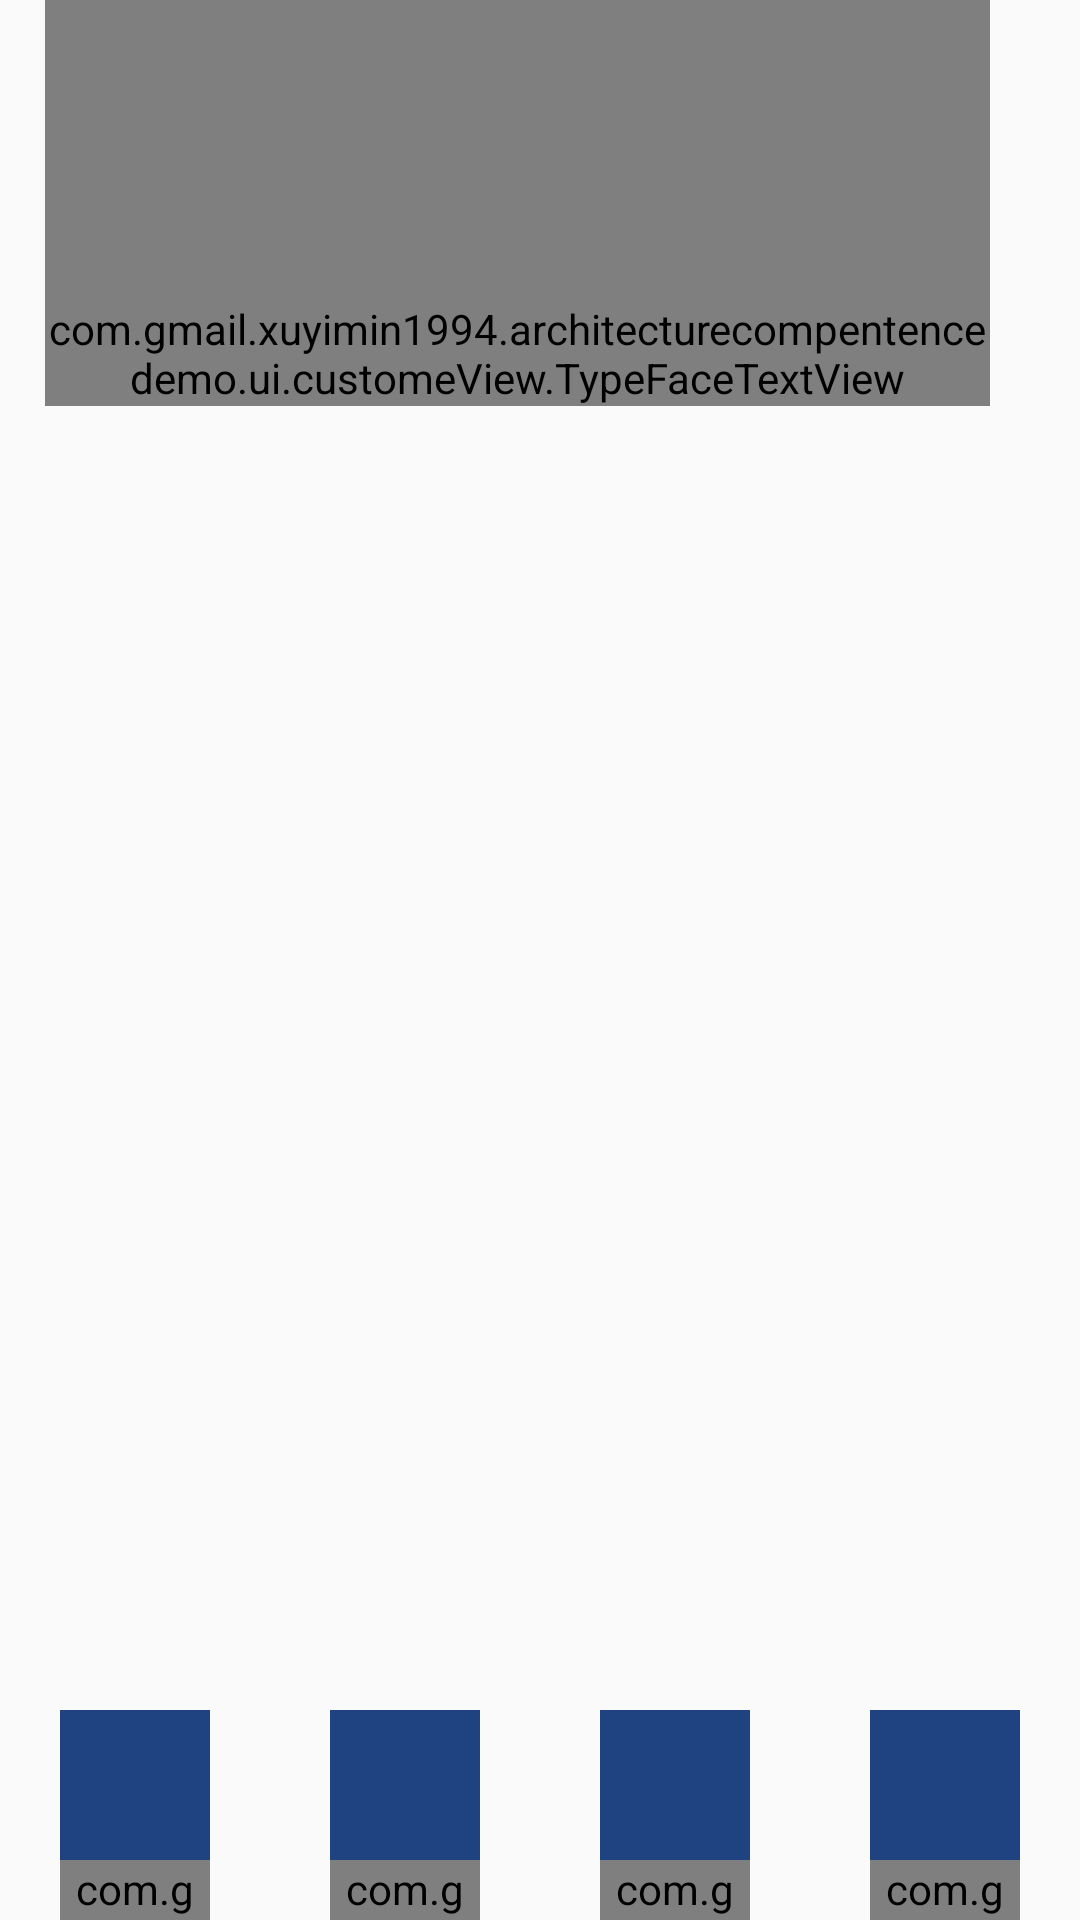

Android layout source for this screen:
<!-- AndroidManifest.xml: application theme AppTheme -->
<!-- res/layout/activity_potery_detail.xml -->
<?xml version="1.0" encoding="utf-8"?>
<FrameLayout xmlns:android="http://schemas.android.com/apk/res/android"
    xmlns:app="http://schemas.android.com/apk/res-auto"
    android:orientation="vertical"
    android:layout_width="match_parent"
    android:layout_height="match_parent">

    <LinearLayout
        android:layout_width="match_parent"
        android:layout_height="match_parent"
        android:orientation="horizontal"
        >
        <ScrollView
            android:layout_width="0dp"
            android:layout_height="match_parent"
            android:layout_marginLeft="10dp"
            android:layout_weight="1"
            android:scrollbars="none"
            >
            <LinearLayout
                android:layout_width="match_parent"
                android:layout_height="match_parent"
                android:orientation="vertical"
                >
                <LinearLayout
                    android:layout_width="match_parent"
                    android:layout_height="0dp"
                    android:layout_weight="1"
                    android:orientation="vertical"
                    >

                    <com.gmail.xuyimin1994.architecturecompentencedemo.ui.customeView.TypeFaceTextView
                        android:id="@+id/context"
                        android:paddingTop="100dp"
                        android:textSize="20sp"
                        android:transitionName="context"

                        android:lineSpacingExtra="15dp"
                        android:text="一去二三里，
烟村四五家。
亭台六七座，
八九十之花。"
                        android:textColor="#000000"
                        android:layout_width="match_parent"
                        android:gravity="left"
                        android:layout_height="wrap_content"
                        android:layout_marginLeft="5dp"
                        />
                </LinearLayout>

                <FrameLayout
                    android:layout_width="match_parent"
                    android:layout_height="wrap_content"
                    android:layout_gravity="center"
                    android:layout_marginTop="20dp"
                    >

                    <TextView
                        android:visibility="gone"
                        android:layout_height="20dp"
                        android:layout_width="20dp"
                        android:layout_gravity="center"
                        android:background="@color/colorAccent"
                        android:gravity="center"
                        android:textColor="#ffffff"
                        android:text="徐"
                        />
                </FrameLayout>
            </LinearLayout>
        </ScrollView>


        <com.gmail.xuyimin1994.architecturecompentencedemo.ui.customeView.TypeFaceTextView
            android:id="@+id/tv_potery_name"
            android:gravity="center"
            android:textSize="15sp"
            android:layout_marginRight="40dp"
            android:textColor="@color/colorAccent"
            android:paddingTop="100dp"
            android:transitionName="auth"
            android:layout_marginBottom="5dp"
            android:layout_marginLeft="5dp"
            android:layout_width="wrap_content"
            android:maxEms="1"
            android:layout_height="wrap_content"
            android:text="杜甫"
            />

        <com.gmail.xuyimin1994.architecturecompentencedemo.ui.customeView.TypeFaceTextView
            android:id="@+id/tv_title"
            android:ems="1"
            android:transitionName="name"
            android:layout_marginRight="40dp"
            android:layout_width="wrap_content"
            android:textSize="20sp"
            android:paddingTop="100dp"
            android:textColor="#000000"
            android:layout_marginLeft="5dp"
            android:layout_height="wrap_content"
            android:text="春望"
            />
    </LinearLayout>

    <LinearLayout
        android:layout_width="match_parent"
        android:layout_height="match_parent"
        android:visibility="gone"
        android:orientation="vertical"
        >
        <ImageView
            android:layout_width="match_parent"
            android:layout_height="1px"
            android:layout_marginBottom="20dp"
            android:layout_marginTop="15dp"
            android:src="#999999"
            android:layout_marginLeft="10dp"
            android:layout_marginRight="10dp"
            />

        <TextView
            android:textSize="15sp"
            android:layout_width="match_parent"
            android:gravity="center"
            android:layout_height="wrap_content"
            android:layout_marginLeft="5dp"
            android:text="翻译"
            />

        <TextView
            android:id="@+id/fanyi"
            android:textSize="15sp"
            android:layout_width="match_parent"
            android:layout_height="wrap_content"
            android:layout_marginLeft="5dp"
            />

        <ImageView
            android:layout_width="match_parent"
            android:layout_height="1px"
            android:layout_marginBottom="20dp"
            android:layout_marginTop="15dp"
            android:src="#999999"
            android:layout_marginLeft="10dp"
            android:layout_marginRight="10dp"
            />

        <TextView
            android:textSize="15sp"
            android:layout_width="match_parent"
            android:gravity="center"
            android:layout_height="wrap_content"
            android:layout_marginLeft="5dp"
            android:text="注释"
            />


        <TextView
            android:id="@+id/zhushi"
            android:textSize="15sp"
            android:layout_width="match_parent"
            android:layout_height="wrap_content"
            android:layout_marginLeft="5dp"
            />

        <ImageView
            android:layout_width="match_parent"
            android:layout_height="1px"
            android:layout_marginBottom="20dp"
            android:layout_marginTop="15dp"
            android:src="#999999"
            android:layout_marginLeft="10dp"
            android:layout_marginRight="10dp"
            />

        <TextView
            android:textSize="15sp"
            android:layout_width="match_parent"
            android:gravity="center"
            android:layout_height="wrap_content"
            android:layout_marginLeft="5dp"
            android:text="赏析"
            />

        <TextView
            android:id="@+id/shangxi"
            android:textSize="15sp"
            android:layout_width="match_parent"
            android:layout_height="wrap_content"
            android:layout_marginLeft="5dp"
            />

        <ImageView
            android:layout_width="match_parent"
            android:layout_height="1px"
            android:layout_marginBottom="20dp"
            android:layout_marginTop="15dp"
            android:src="#999999"
            android:layout_marginLeft="10dp"
            android:layout_marginRight="10dp"
            />

        <TextView
            android:textSize="15sp"
            android:layout_width="match_parent"
            android:gravity="center"
            android:layout_height="wrap_content"
            android:layout_marginLeft="5dp"
            android:text="拼音"
            />

        <TextView
            android:id="@+id/pinyin"
            android:textSize="15sp"
            android:layout_width="match_parent"
            android:layout_height="wrap_content"
            android:layout_marginLeft="5dp"
            />
    </LinearLayout>


    <LinearLayout
        android:layout_width="match_parent"
        android:layout_height="wrap_content"
        android:layout_gravity="bottom"
        android:orientation="horizontal"
        >

        <LinearLayout
            android:id="@+id/lay_content"
            android:layout_width="0dp"
            android:layout_weight="1"
            android:gravity="center_horizontal"
            android:layout_height="match_parent"
            >
            <LinearLayout
                android:layout_width="50dp"
                android:layout_height="70dp"
                android:orientation="vertical"
                >
                <ImageView
                    android:layout_width="50dp"
                    android:layout_height="50dp"
                    android:background="@color/c"
                    />

                <com.gmail.xuyimin1994.architecturecompentencedemo.ui.customeView.TypeFaceTextView
                    android:layout_gravity="center_horizontal"
                    android:layout_width="wrap_content"
                    android:layout_height="wrap_content"
                    android:text="正文"
                    />
            </LinearLayout>
        </LinearLayout>

        <LinearLayout
            android:id="@+id/lay_notes"
            android:layout_width="0dp"
            android:layout_weight="1"
            android:gravity="center_horizontal"
            android:layout_height="match_parent"
            >
            <LinearLayout
                android:layout_width="50dp"
                android:layout_height="70dp"
                android:orientation="vertical"
                >
                <ImageView
                    android:layout_width="match_parent"
                    android:layout_height="50dp"
                    android:background="@color/c"
                    />

                <com.gmail.xuyimin1994.architecturecompentencedemo.ui.customeView.TypeFaceTextView
                    android:layout_gravity="center_horizontal"
                    android:layout_width="wrap_content"
                    android:layout_height="wrap_content"
                    android:text="注释"
                    />
            </LinearLayout>
        </LinearLayout>

        <LinearLayout
            android:id="@+id/lay_trans"
            android:layout_width="0dp"
            android:layout_weight="1"
            android:gravity="center_horizontal"
            android:layout_height="match_parent"
            >
            <LinearLayout
                android:layout_width="50dp"
                android:layout_height="70dp"
                android:orientation="vertical"
                >
                <ImageView
                    android:layout_width="match_parent"
                    android:layout_height="50dp"
                    android:background="@color/c"
                    />

                <com.gmail.xuyimin1994.architecturecompentencedemo.ui.customeView.TypeFaceTextView
                    android:layout_gravity="center_horizontal"
                    android:layout_width="wrap_content"
                    android:layout_height="wrap_content"
                    android:text="译文"
                    />
            </LinearLayout>
        </LinearLayout>

        <LinearLayout
            android:id="@+id/lay_apprecate"
            android:layout_width="0dp"
            android:layout_weight="1"
            android:gravity="center_horizontal"
            android:layout_height="match_parent"
            >
            <LinearLayout
                android:layout_width="50dp"
                android:layout_height="70dp"
                android:orientation="vertical"
                >
                <ImageView
                    android:layout_width="match_parent"
                    android:layout_height="50dp"
                    android:background="@color/c"
                    />

                <com.gmail.xuyimin1994.architecturecompentencedemo.ui.customeView.TypeFaceTextView
                    android:layout_gravity="center_horizontal"
                    android:layout_width="wrap_content"
                    android:layout_height="wrap_content"
                    android:text="赏析"
                    />
            </LinearLayout>
        </LinearLayout>
    </LinearLayout>

</FrameLayout>
<!-- resources referenced by this layout -->
<resources>
  <color name="c">#1F4381</color>
  <color name="colorAccent">#FF4081</color>
  <style name="AppTheme" parent="Theme.AppCompat.Light.NoActionBar">
  
          
          <item name="colorPrimary">@color/colorPrimary</item>
          <item name="colorPrimaryDark">@color/colorPrimaryDark</item>
          <item name="colorAccent">@color/colorAccent</item>
          <item name="android:windowContentTransitions">true</item>
      </style>
  <color name="colorPrimary">#3F51B5</color>
  <color name="colorPrimaryDark">#303F9F</color>
</resources>
